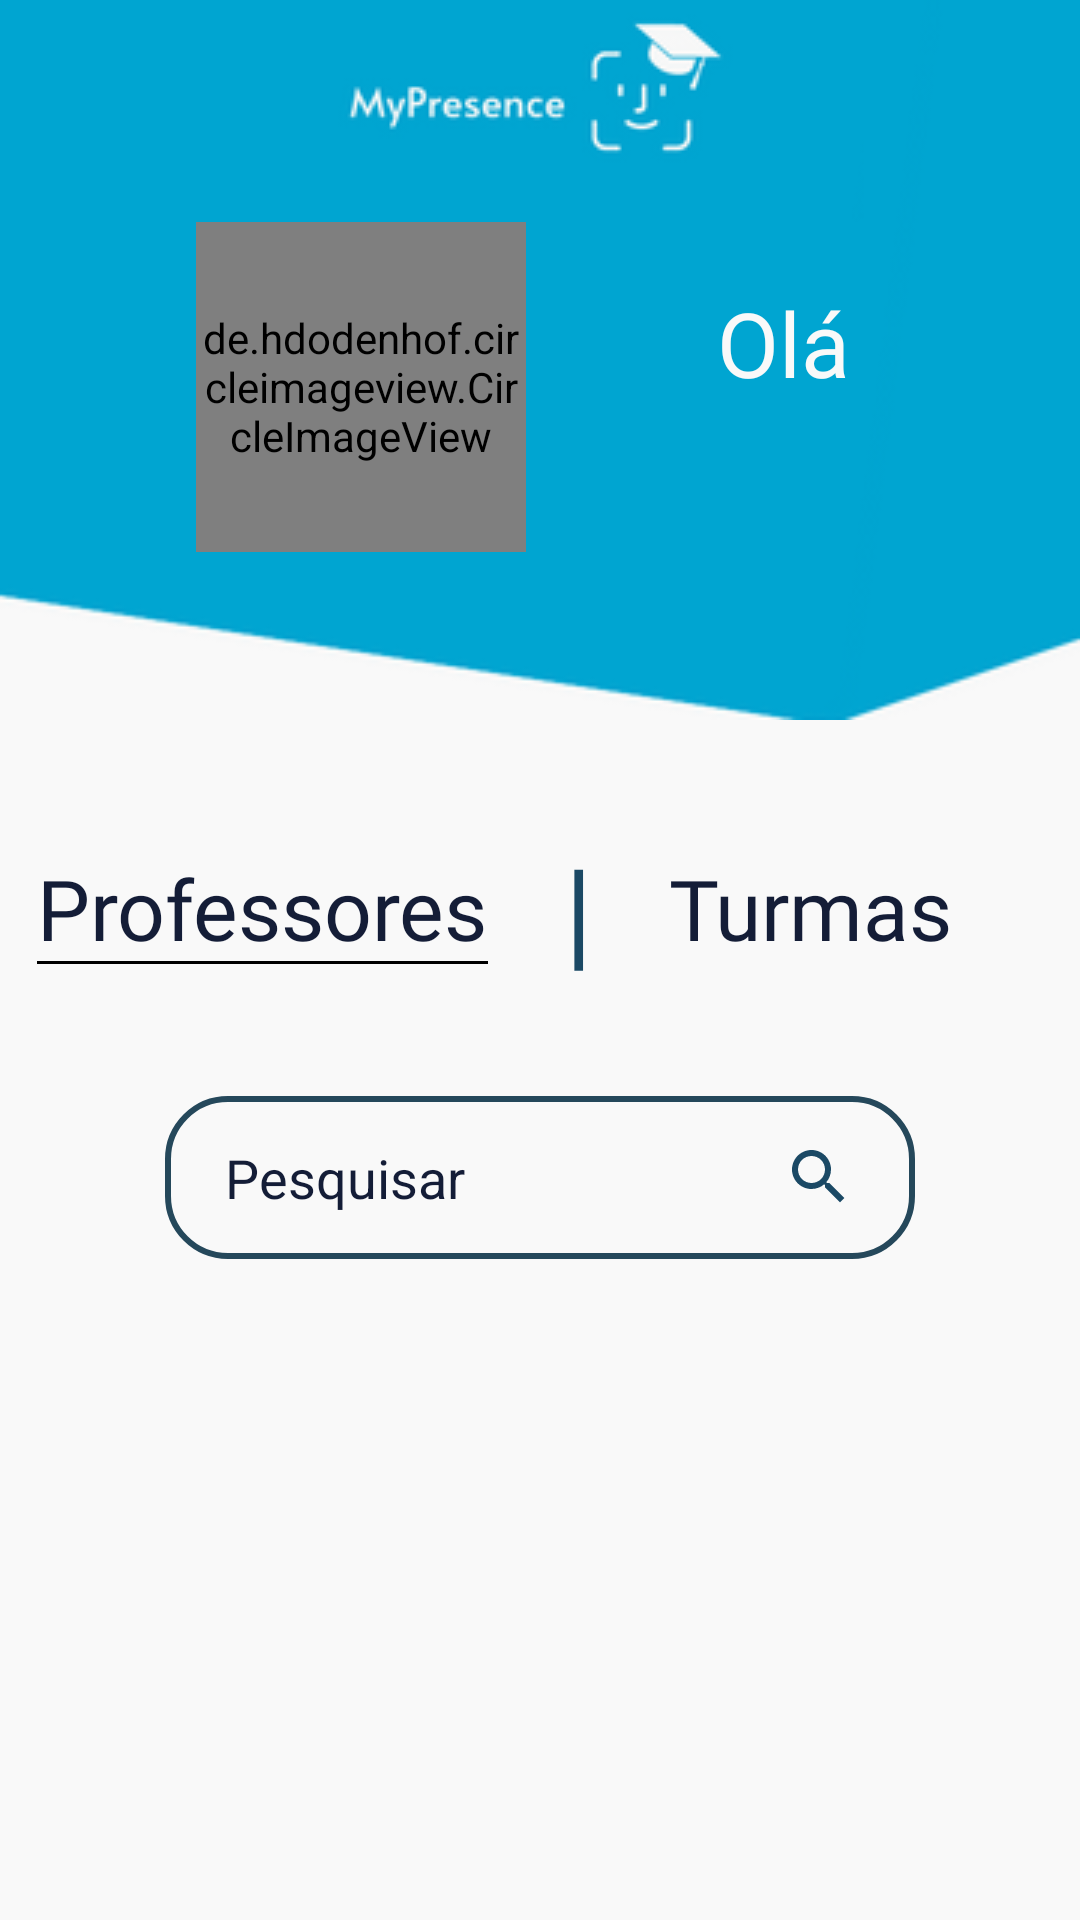

Produce the Android XML layout that renders to this screen, including the resource entries it uses.
<!-- AndroidManifest.xml: application theme Theme.AppCompat.DayNight.NoActionBar -->
<!-- res/layout/fragment_adm_home.xml -->
<?xml version="1.0" encoding="utf-8"?>
<androidx.core.widget.NestedScrollView
    xmlns:app="http://schemas.android.com/apk/res-auto"
    xmlns:android="http://schemas.android.com/apk/res/android"
    xmlns:tools="http://schemas.android.com/tools"
    android:layout_width="match_parent"
    android:layout_height="match_parent"
    android:fillViewport="true">
    <androidx.constraintlayout.widget.ConstraintLayout
        android:id="@+id/layoutFragmentAdmHome"
        android:layout_width="match_parent"
        android:layout_height="match_parent"
        android:background="@color/cinza_claro"
        tools:context=".fragment.FragmentAdmHome">

        <ImageView
            android:id="@+id/imageView14"
            android:layout_width="match_parent"
            android:layout_height="240dp"
            android:scaleType="fitXY"
            app:layout_constraintEnd_toEndOf="parent"
            app:layout_constraintStart_toStartOf="parent"
            app:layout_constraintTop_toTopOf="parent"
            app:srcCompat="@drawable/fundoadmtop" />

        <ImageView
            android:id="@+id/imageView11"
            android:layout_width="wrap_content"
            android:layout_height="wrap_content"
            app:layout_constraintEnd_toEndOf="parent"
            app:layout_constraintStart_toStartOf="parent"
            app:layout_constraintTop_toTopOf="parent"
            app:srcCompat="@drawable/headerbluewhite" />

        <TextView
            android:id="@+id/txtOla"
            android:layout_width="wrap_content"
            android:layout_height="wrap_content"
            android:layout_marginTop="20dp"
            android:fontFamily="@font/montserrat_alternates_bold"
            android:text="Olá"
            android:textSize="30dp"
            android:textColor="@color/cinza_claro"
            app:layout_constraintEnd_toEndOf="parent"
            app:layout_constraintHorizontal_bias="0.757"
            app:layout_constraintStart_toStartOf="parent"
            app:layout_constraintTop_toBottomOf="@+id/imageView11" />

        <de.hdodenhof.circleimageview.CircleImageView
            android:id="@+id/imgAdmPrincipal"
            android:src="@drawable/usuarioicon"
            xmlns:app="http://schemas.android.com/apk/res-auto"
            android:layout_width="110dp"
            android:layout_height="110dp"
            app:layout_constraintEnd_toStartOf="@+id/txtOla"
            app:layout_constraintHorizontal_bias="0.507"
            app:layout_constraintStart_toStartOf="parent"
            app:layout_constraintTop_toBottomOf="@+id/imageView11"/>

        <LinearLayout
            android:id="@+id/layoutTexts"
            android:layout_width="match_parent"
            android:layout_height="wrap_content"
            android:layout_marginTop="36dp"
            android:gravity="center"
            android:orientation="horizontal"
            app:layout_constraintEnd_toEndOf="parent"
            app:layout_constraintHorizontal_bias="0.0"
            app:layout_constraintStart_toStartOf="parent"
            app:layout_constraintTop_toBottomOf="@+id/imageView14">

            <LinearLayout
                android:layout_width="wrap_content"
                android:layout_height="wrap_content"
                android:layout_weight="1"
                android:gravity="center"
                >
                <TextView
                    android:id="@+id/txtProf"
                    android:layout_width="wrap_content"
                    android:layout_height="wrap_content"
                    android:text="Professores"
                    android:background="@drawable/editlink"
                    android:textAlignment="center"
                    android:fontFamily="@font/montserrat_alternates_bold"
                    android:textColor="@color/azulescuro"
                    android:textSize="28dp"
                    app:layout_constraintStart_toStartOf="parent"
                    app:layout_constraintTop_toBottomOf="@+id/imageView14" />
            </LinearLayout>

            <TextView
                android:id="@+id/textView15"
                android:layout_width="wrap_content"
                android:layout_height="wrap_content"
                android:text="|"
                android:layout_weight="1"
                android:textAlignment="center"
                android:textColor="@color/btcad"
                android:textSize="40dp"
                app:layout_constraintBottom_toTopOf="@+id/editTextTextPersonName"
                app:layout_constraintEnd_toStartOf="@+id/txtTurma"
                app:layout_constraintHorizontal_bias="0.5"
                app:layout_constraintStart_toEndOf="@+id/txtProf"
                app:layout_constraintTop_toBottomOf="@+id/imageView14"
                app:layout_constraintVertical_bias="0.674" />

            <LinearLayout
                android:layout_width="wrap_content"
                android:layout_height="wrap_content"
                android:layout_weight="1"
                android:gravity="center"
                app:layout_constraintEnd_toEndOf="parent"
                app:layout_constraintTop_toBottomOf="@+id/imageView14">
                <TextView
                    android:id="@+id/txtTurma"
                    android:layout_width="wrap_content"
                    android:layout_height="wrap_content"
                    android:text="Turmas"
                    android:layout_marginRight="30dp"
                    android:textAlignment="center"
                    android:fontFamily="@font/montserrat_alternates_bold"
                    android:textColor="@color/azulescuro"
                    android:textSize="28dp" />
            </LinearLayout>
        </LinearLayout>

        <EditText
            android:id="@+id/edtPesquisa"
            android:layout_width="250dp"
            android:layout_height="wrap_content"
            android:layout_marginTop="36dp"
            android:background="@drawable/edittextstyle"
            android:ems="10"
            android:inputType="textPersonName"
            android:hint="Pesquisar"
            android:textColorHint="@color/azulescuro"
            android:drawableRight="@drawable/imgsearch"
            android:textColor="@color/azulescuro"
            app:layout_constraintEnd_toEndOf="parent"
            app:layout_constraintStart_toStartOf="parent"
            app:layout_constraintTop_toBottomOf="@+id/layoutTexts" />

        <ScrollView
            app:layout_constraintBottom_toBottomOf="parent"
            app:layout_constraintEnd_toEndOf="parent"
            app:layout_constraintStart_toStartOf="parent"
            app:layout_constraintTop_toBottomOf="@+id/edtPesquisa"
            app:layout_constraintVertical_bias="0.046"
            android:layout_width="380dp"
            android:layout_height="wrap_content"
            android:layout_marginTop="10dp"
            android:fillViewport="true">
            <FrameLayout
                android:id="@+id/fragmentsAdmHome"
                android:layout_width="match_parent"
                android:layout_height="wrap_content">

            </FrameLayout>
        </ScrollView>

    </androidx.constraintlayout.widget.ConstraintLayout>
</androidx.core.widget.NestedScrollView>
<!-- resources referenced by this layout -->
<resources>
  <color name="azulescuro">#141d37</color>
  <color name="btcad">#1b4965</color>
  <color name="cinza_claro">#f9f9f9</color>
  <!-- drawable editlink (drawable) -->
  <?xml version="1.0" encoding="utf-8"?>
  <layer-list xmlns:android="http://schemas.android.com/apk/res/android">
      <item
          android:left="-5dp"
          android:right="-5dp"
          android:top="-5dp">
          <shape
              android:shape="rectangle">
              <stroke
                  android:color="@color/black"
                  android:dashGap="3dp"
                  android:width="1dp"/>
          </shape>
      </item>
  
  </layer-list>
  <!-- drawable edittextstyle (drawable) -->
  <?xml version="1.0" encoding="utf-8"?>
  <shape xmlns:android="http://schemas.android.com/apk/res/android"
      android:shape="rectangle">
  
  
      <stroke
          android:width="2dp"
          android:color="@color/azuledittxt"
          ></stroke>
      <corners android:radius="20dp" />
      <padding android:left="20dp"
          android:bottom="15dp"
          android:top="15dp"
               android:right="20dp"
          ></padding>
  </shape>
  <!-- drawable fundoadmtop: png bitmap (drawable, 5696 bytes) -->
  <!-- drawable headerbluewhite: png bitmap (drawable, 6955 bytes) -->
  <!-- drawable imgsearch (drawable) -->
  <vector android:height="24dp" android:tint="#1B4965"
      android:viewportHeight="24" android:viewportWidth="24"
      android:width="24dp" xmlns:android="http://schemas.android.com/apk/res/android">
      <path android:fillColor="@android:color/white" android:pathData="M15.5,14h-0.79l-0.28,-0.27C15.41,12.59 16,11.11 16,9.5 16,5.91 13.09,3 9.5,3S3,5.91 3,9.5 5.91,16 9.5,16c1.61,0 3.09,-0.59 4.23,-1.57l0.27,0.28v0.79l5,4.99L20.49,19l-4.99,-5zM9.5,14C7.01,14 5,11.99 5,9.5S7.01,5 9.5,5 14,7.01 14,9.5 11.99,14 9.5,14z"/>
  </vector>
  <!-- drawable usuarioicon (drawable) -->
  <vector android:height="100dp" android:tint="#F7F7F7"
      android:viewportHeight="24" android:viewportWidth="24"
      android:width="100dp" xmlns:android="http://schemas.android.com/apk/res/android">
      <path android:fillColor="@android:color/white" android:pathData="M12,2C6.48,2 2,6.48 2,12s4.48,10 10,10s10,-4.48 10,-10S17.52,2 12,2zM12,6c1.93,0 3.5,1.57 3.5,3.5S13.93,13 12,13s-3.5,-1.57 -3.5,-3.5S10.07,6 12,6zM12,20c-2.03,0 -4.43,-0.82 -6.14,-2.88C7.55,15.8 9.68,15 12,15s4.45,0.8 6.14,2.12C16.43,19.18 14.03,20 12,20z"/>
  </vector>
  <color name="black">#FF000000</color>
  <color name="azuledittxt">#25485b</color>
</resources>
